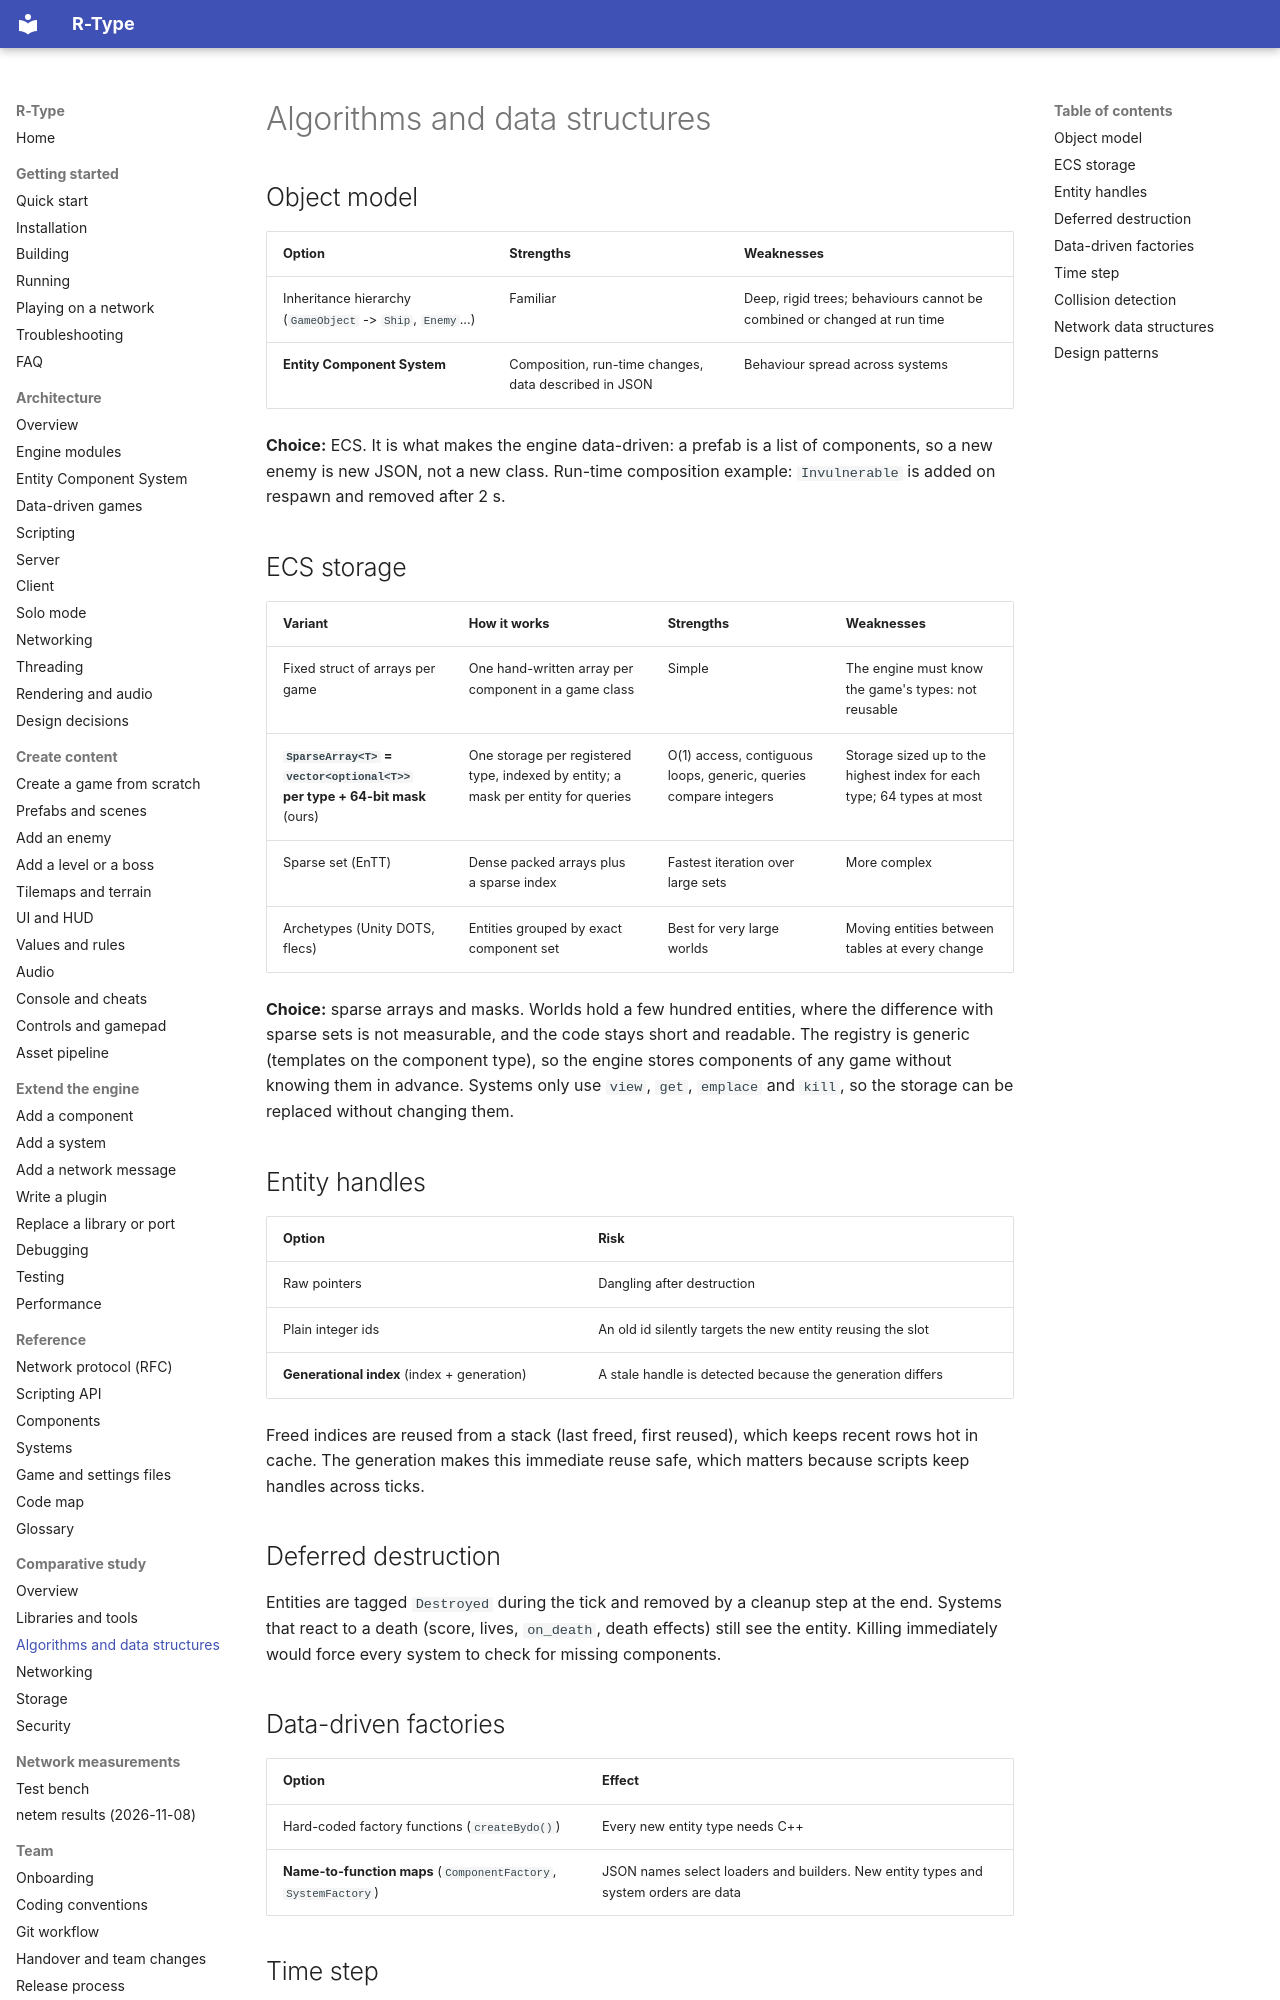

repository: NathanMuzay/RType · page: comparative-study/algorithms-and-data-structures/index.html · generator: mkdocs

# Algorithms and data structures

## Object model

| Option | Strengths | Weaknesses |
|---|---|---|
| Inheritance hierarchy (`GameObject` -> `Ship`, `Enemy`...) | Familiar | Deep, rigid trees; behaviours cannot be combined or changed at run time |
| **Entity Component System** | Composition, run-time changes, data described in JSON | Behaviour spread across systems |

**Choice:** ECS. It is what makes the engine data-driven: a prefab is a list of components, so a new enemy is new
JSON, not a new class. Run-time composition example: `Invulnerable` is added on respawn and removed after 2 s.

## ECS storage

| Variant | How it works | Strengths | Weaknesses |
|---|---|---|---|
| Fixed struct of arrays per game | One hand-written array per component in a game class | Simple | The engine must know the game's types: not reusable |
| **`SparseArray<T>` = `vector<optional<T>>` per type + 64-bit mask** (ours) | One storage per registered type, indexed by entity; a mask per entity for queries | O(1) access, contiguous loops, generic, queries compare integers | Storage sized up to the highest index for each type; 64 types at most |
| Sparse set (EnTT) | Dense packed arrays plus a sparse index | Fastest iteration over large sets | More complex |
| Archetypes (Unity DOTS, flecs) | Entities grouped by exact component set | Best for very large worlds | Moving entities between tables at every change |

**Choice:** sparse arrays and masks. Worlds hold a few hundred entities, where the difference with sparse sets is
not measurable, and the code stays short and readable. The registry is generic (templates on the component type),
so the engine stores components of any game without knowing them in advance. Systems only use `view`, `get`,
`emplace` and `kill`, so the storage can be replaced without changing them.

## Entity handles

| Option | Risk |
|---|---|
| Raw pointers | Dangling after destruction |
| Plain integer ids | An old id silently targets the new entity reusing the slot |
| **Generational index** (index + generation) | A stale handle is detected because the generation differs |

Freed indices are reused from a stack (last freed, first reused), which keeps recent rows hot in cache. The
generation makes this immediate reuse safe, which matters because scripts keep handles across ticks.

## Deferred destruction

Entities are tagged `Destroyed` during the tick and removed by a cleanup step at the end. Systems that react to a
death (score, lives, `on_death`, death effects) still see the entity. Killing immediately would force every system
to check for missing components.
